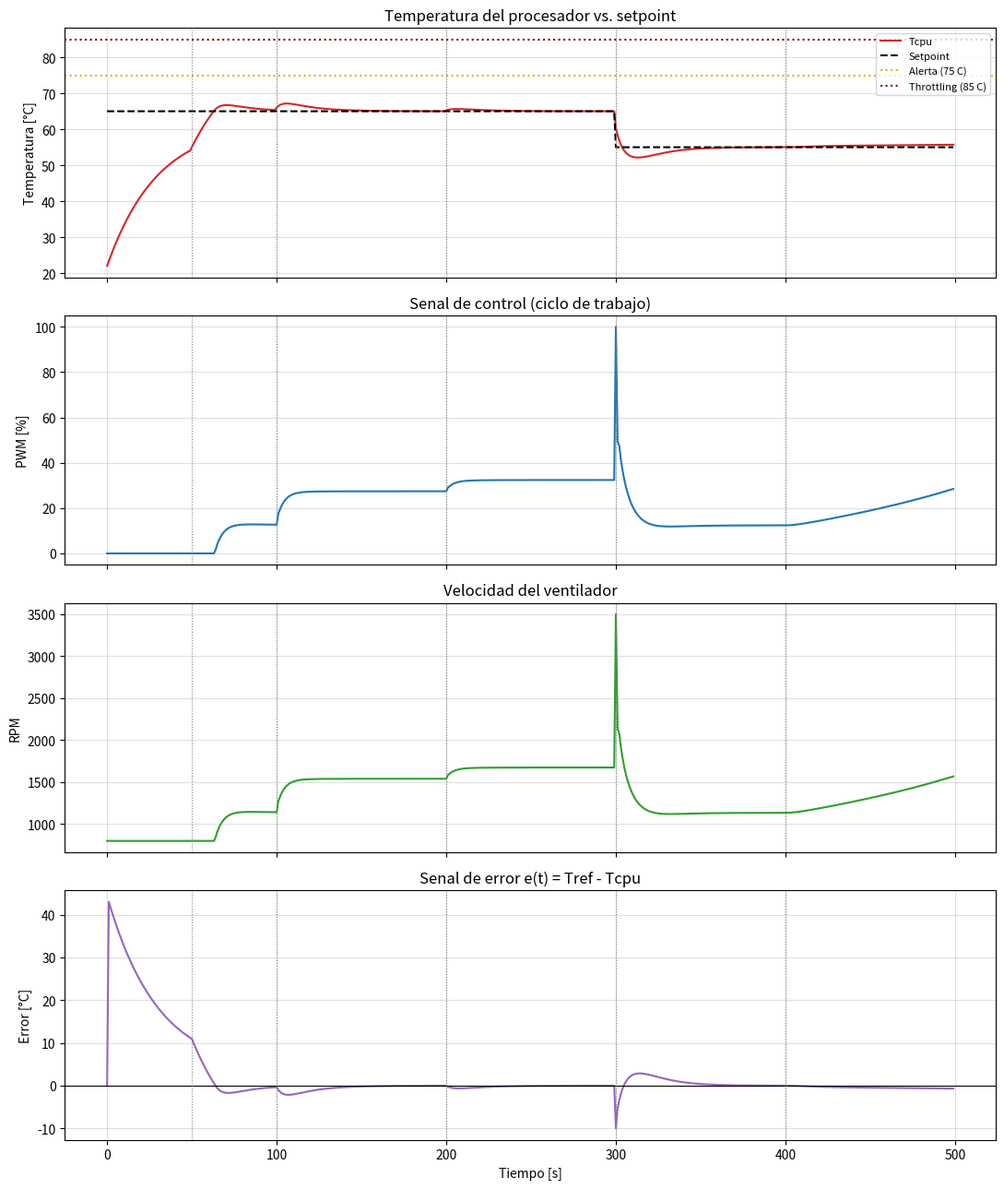
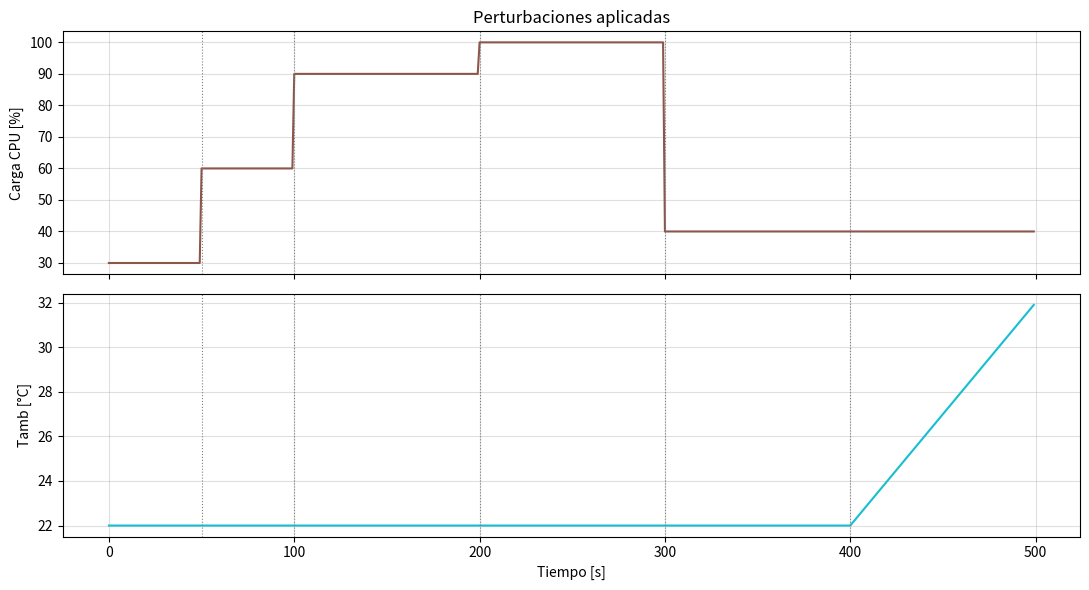

Source code (Python) for these figures, in order:
"""
Simulacion del lazo cerrado de control de velocidad de ventiladores
en un rack de servidores mediante controlador PID.

Trabajo Final Integrador - Teoria de Control (UTN-FRBA, K4011)
Ale Marino, Santiago | Molina, Nicolas Ariel

Modelo: cascada motor (PWM->RPM) + proceso termico (RPM->Tcpu), ambos
de primer orden, con PID discreto (Tscan = 1 s) y anti-windup por
clamping. Reproduce los 6 escenarios descriptos en la seccion 6.2 del
informe (arranque, nominal, pico de trafico, ataque DoS, cambio de
setpoint y falla parcial de HVAC) en una unica linea de tiempo continua
de 500 s, tal como se valido en el documento.

Convencion de signo del error (fijada en todo el trabajo):
    e(t) = Tref - Tcpu(t)
    positivo  -> falta calentar (se puede bajar RPM)
    negativo  -> sobretemperatura (hay que subir RPM)
Por eso la salida cruda del PID se USA NEGADA para construir la senal
de control (sube el ciclo de trabajo cuando e(t) < 0).
"""

import os

import numpy as np
import matplotlib.pyplot as plt

# ==============================================================
# Parametros de la planta (seccion 4.8 / 6.1 del informe)
# ==============================================================
C_TH = 50.0        # J/°C   - capacidad termica CPU + disipador
Q_IDLE = 30.0      # W      - disipacion en idle
Q_TDP = 150.0      # W      - disipacion a carga plena (TDP)
# Resistencia termica de referencia a RPM_MIN (peor caso de enfriamiento).
# NOTA: se fija en 0.6 °C/W para que sea consistente con el Rth ≈ 0.6 °C/W
# ya usado en la seccion 4.8 del informe para linealizar Gt(s) en el punto
# de operacion (65 °C, 2000 RPM, 90 W). Con R_th_base = 0.3 °C/W (valor que
# figura en la tabla de parametros de la seccion 6.1) la temperatura de
# equilibrio pasivo a RPM minima ya queda por debajo del setpoint para
# cualquier carga de CPU menor al ~95%, y el PID nunca sale de saturacion
# minima: el sistema jamas ejerce control activo en los escenarios de
# operacion nominal o pico de trafico, lo cual contradice la seccion 6.2/6.4
# del informe (ver discusion en el README). Con 0.6 °C/W el ventilador debe
# modular activamente su velocidad ya desde el 60% de carga.
RTH_BASE = 0.6     # °C/W
RPM_MIN = 800.0    # RPM minimas (ventiladores nunca se apagan)
RPM_MAX = 3500.0   # RPM maximas

T_AMB_INICIAL = 22.0   # °C
T_CPU_INICIAL = 22.0   # °C (cold start)

# ==============================================================
# Parametros del controlador PID, en notacion paralela
# (Gc(s) = Kp + Ki/s + Kd*s), que es la que usa directamente el
# codigo. Equivale a la notacion de catedra Kp=5.0, Ti≈3.33s,
# Td=2.0s usada en el informe (seccion 4.6) para el analisis de
# Routh-Hurwitz. Sintonizacion validada: NO modificar sin volver a
# correr todos los escenarios y recalcular Routh-Hurwitz (4.11).
# ==============================================================
KP = 5.0
KI = 0.3
KD = 2.0

T_SETPOINT_INICIAL = 65.0
T_SETPOINT_FINAL = 55.0

# ==============================================================
# Limites operativos de temperatura (seccion 4.1)
# ==============================================================
T_ALERTA = 75.0     # °C - inicio de zona de alerta
T_THROTTLE = 85.0   # °C - thermal throttling
T_MAX = 96.0        # °C - Tj max / apagado de emergencia

# ==============================================================
# Linea de tiempo de simulacion y limites de cada escenario
# ==============================================================
DT = 1.0        # s  (Tscan del PLC S7-1200)
T_TOTAL = 500   # s

T_ARRANQUE_FIN = 50    # 0-50s:   arranque / baja carga (30% CPU)
T_NOMINAL_FIN = 100    # 50-100s: operacion nominal (60% CPU)
T_PICO_FIN = 200        # 100-200s: pico de trafico (90% CPU)
T_DOS_FIN = 300         # 200-300s: ataque DoS (100% CPU)
T_HVAC_INICIO = 400     # 300-400s: recuperacion + cambio de setpoint (40% CPU, setpoint 55°C)
                        # 400-500s: falla parcial de HVAC (rampa Tamb 22->32°C)

ESCENARIOS = [
    (0, T_ARRANQUE_FIN, "1. Arranque (cold start)"),
    (T_ARRANQUE_FIN, T_NOMINAL_FIN, "2. Operacion nominal (60% CPU)"),
    (T_NOMINAL_FIN, T_PICO_FIN, "3. Pico de trafico (60%->90% CPU)"),
    (T_PICO_FIN, T_DOS_FIN, "4. Ataque DoS (100% CPU)"),
    (T_DOS_FIN, T_HVAC_INICIO, "5. Recuperacion + cambio setpoint (65->55 C)"),
    (T_HVAC_INICIO, T_TOTAL, "6. Falla parcial de HVAC (rampa Tamb 22->32 C)"),
]


def q_cpu(cpu_pct: float) -> float:
    """Potencia disipada por la CPU en funcion del % de utilizacion."""
    return Q_IDLE + (Q_TDP - Q_IDLE) * (cpu_pct / 100.0)


def r_th(rpm: float) -> float:
    """Resistencia termica efectiva: disminuye al aumentar el flujo de aire."""
    rpm_clamp = max(RPM_MIN, min(RPM_MAX, rpm))
    return RTH_BASE * (RPM_MIN / rpm_clamp)


def perfil_cpu(t: float) -> float:
    """Perfil de carga de CPU [%] a lo largo de los 6 escenarios."""
    if t < T_ARRANQUE_FIN:
        return 30.0
    if t < T_NOMINAL_FIN:
        return 60.0
    if t < T_PICO_FIN:
        return 90.0
    if t < T_DOS_FIN:
        return 100.0
    return 40.0


def perfil_setpoint(t: float) -> float:
    """Setpoint de temperatura [°C]: cae a 55 C junto con la recuperacion de carga."""
    return T_SETPOINT_INICIAL if t < T_DOS_FIN else T_SETPOINT_FINAL


def perfil_tamb(t: float) -> float:
    """Temperatura ambiente [°C]: rampa de falla parcial de HVAC desde t=400s."""
    if t < T_HVAC_INICIO:
        return T_AMB_INICIAL
    return T_AMB_INICIAL + min(10.0, (t - T_HVAC_INICIO) * 0.1)


def simular():
    """Corre el lazo cerrado completo y devuelve las series temporales."""
    tiempo = np.arange(0, T_TOTAL, DT)
    n = len(tiempo)

    T_cpu = np.zeros(n)
    pwm = np.zeros(n)
    rpm_hist = np.zeros(n)
    error_hist = np.zeros(n)
    setpoint_hist = np.zeros(n)
    tamb_hist = np.zeros(n)
    cpu_hist = np.zeros(n)

    T_cpu[0] = T_CPU_INICIAL
    integral = 0.0
    error_prev = 0.0

    setpoint_hist[0] = perfil_setpoint(0)
    tamb_hist[0] = perfil_tamb(0)
    cpu_hist[0] = perfil_cpu(0)

    for k in range(1, n):
        t = tiempo[k]
        setpoint = perfil_setpoint(t)
        tamb = perfil_tamb(t)
        cpu = perfil_cpu(t)

        # e(t) = Tref - Tcpu: positivo = falta calentar, negativo = sobretemperatura
        error = setpoint - T_cpu[k - 1]
        derivative = (error - error_prev) / DT

        # Salida cruda del PID negada: sube el ciclo de trabajo con sobretemperatura
        u_pre = -(KP * error + KI * integral + KD * derivative)
        u_sat = max(0.0, min(100.0, u_pre))

        # Anti-windup por clamping (logica ajustada a la convencion de signo de arriba)
        if (0.0 < u_sat < 100.0) or (u_sat == 100.0 and error > 0) or (u_sat == 0.0 and error < 0):
            integral += error * DT

        rpm = RPM_MIN + (u_sat / 100.0) * (RPM_MAX - RPM_MIN)
        dT = (q_cpu(cpu) - (T_cpu[k - 1] - tamb) / r_th(rpm)) * DT / C_TH

        T_cpu[k] = T_cpu[k - 1] + dT
        pwm[k] = u_sat
        rpm_hist[k] = rpm
        error_hist[k] = error
        setpoint_hist[k] = setpoint
        tamb_hist[k] = tamb
        cpu_hist[k] = cpu
        error_prev = error

    rpm_hist[0] = RPM_MIN
    return {
        "t": tiempo, "T_cpu": T_cpu, "pwm": pwm, "rpm": rpm_hist,
        "error": error_hist, "setpoint": setpoint_hist, "tamb": tamb_hist,
        "cpu": cpu_hist,
    }


def imprimir_metricas(res):
    """Resumen numerico por escenario para contrastar contra la seccion 6.4 del informe."""
    t, T_cpu, error = res["t"], res["T_cpu"], res["error"]

    print("=" * 72)
    print("RESUMEN DE LA SIMULACION (500 s, 6 escenarios)")
    print("=" * 72)
    print(f"{'Escenario':<45}{'T fin [C]':>10}{'T max [C]':>10}{'e fin [C]':>10}")
    print("-" * 72)
    for t_ini, t_fin, nombre in ESCENARIOS:
        mask = (t >= t_ini) & (t < t_fin)
        t_final_ventana = T_cpu[mask][-1]
        t_max_ventana = T_cpu[mask].max()
        e_final_ventana = error[mask][-1]
        print(f"{nombre:<45}{t_final_ventana:>10.2f}{t_max_ventana:>10.2f}{e_final_ventana:>10.2f}")
    print("-" * 72)
    print(f"Temperatura maxima global: {T_cpu.max():.2f} C  "
          f"(umbral throttling: {T_THROTTLE:.0f} C, Tj max: {T_MAX:.0f} C)")
    print(f"Temperatura minima global: {T_cpu.min():.2f} C")
    if T_cpu.max() < T_THROTTLE:
        print("OK: el sistema nunca alcanza la zona de throttling en ningun escenario.")
    else:
        print("ALERTA: el sistema supero el umbral de throttling en algun instante.")
    print("=" * 72)


def graficar(res, carpeta_salida="resultados"):
    os.makedirs(carpeta_salida, exist_ok=True)
    t = res["t"]

    def marcar_escenarios(ax):
        for t_ini, _, _ in ESCENARIOS[1:]:
            ax.axvline(t_ini, color="grey", linestyle=":", linewidth=0.8)

    fig, axs = plt.subplots(4, 1, figsize=(11, 13), sharex=True)

    axs[0].plot(t, res["T_cpu"], label="Tcpu", color="tab:red")
    axs[0].plot(t, res["setpoint"], label="Setpoint", linestyle="--", color="black")
    axs[0].axhline(T_ALERTA, linestyle=":", color="orange", label="Alerta (75 C)")
    axs[0].axhline(T_THROTTLE, linestyle=":", color="darkred", label="Throttling (85 C)")
    axs[0].set_ylabel("Temperatura [°C]")
    axs[0].set_title("Temperatura del procesador vs. setpoint")
    axs[0].legend(loc="upper right", fontsize=8)
    axs[0].grid(True, alpha=0.4)
    marcar_escenarios(axs[0])

    axs[1].plot(t, res["pwm"], color="tab:blue")
    axs[1].set_ylabel("PWM [%]")
    axs[1].set_title("Senal de control (ciclo de trabajo)")
    axs[1].grid(True, alpha=0.4)
    marcar_escenarios(axs[1])

    axs[2].plot(t, res["rpm"], color="tab:green")
    axs[2].set_ylabel("RPM")
    axs[2].set_title("Velocidad del ventilador")
    axs[2].grid(True, alpha=0.4)
    marcar_escenarios(axs[2])

    axs[3].plot(t, res["error"], color="tab:purple")
    axs[3].axhline(0, color="black", linewidth=0.8)
    axs[3].set_ylabel("Error [°C]")
    axs[3].set_xlabel("Tiempo [s]")
    axs[3].set_title("Senal de error e(t) = Tref - Tcpu")
    axs[3].grid(True, alpha=0.4)
    marcar_escenarios(axs[3])

    fig.tight_layout()
    fig.savefig(os.path.join(carpeta_salida, "01_lazo_de_control.png"), dpi=150)

    fig2, ax2 = plt.subplots(2, 1, figsize=(11, 6), sharex=True)
    ax2[0].plot(t, res["cpu"], color="tab:brown")
    ax2[0].set_ylabel("Carga CPU [%]")
    ax2[0].set_title("Perturbaciones aplicadas")
    ax2[0].grid(True, alpha=0.4)
    marcar_escenarios(ax2[0])

    ax2[1].plot(t, res["tamb"], color="tab:cyan")
    ax2[1].set_ylabel("Tamb [°C]")
    ax2[1].set_xlabel("Tiempo [s]")
    ax2[1].grid(True, alpha=0.4)
    marcar_escenarios(ax2[1])

    fig2.tight_layout()
    fig2.savefig(os.path.join(carpeta_salida, "02_perturbaciones.png"), dpi=150)

    print(f"Graficos guardados en: {os.path.abspath(carpeta_salida)}")
    plt.show()


if __name__ == "__main__":
    resultados = simular()
    imprimir_metricas(resultados)
    graficar(resultados)
